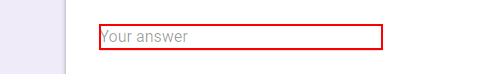
Workflow: excel_to_browser

Step 1: type "[row("Country").ToString]" into the text box 'entry.1477339462'

Step 2: type "[row("Age").ToString]" into the text box 'entry.445534286' (same screen as step 1)

Step 3: type "[row("Salary").ToString]" into the text box 'entry.36459832' (same screen as step 1)

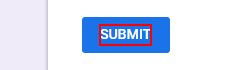
Step 4: click on the element 'Submit'
